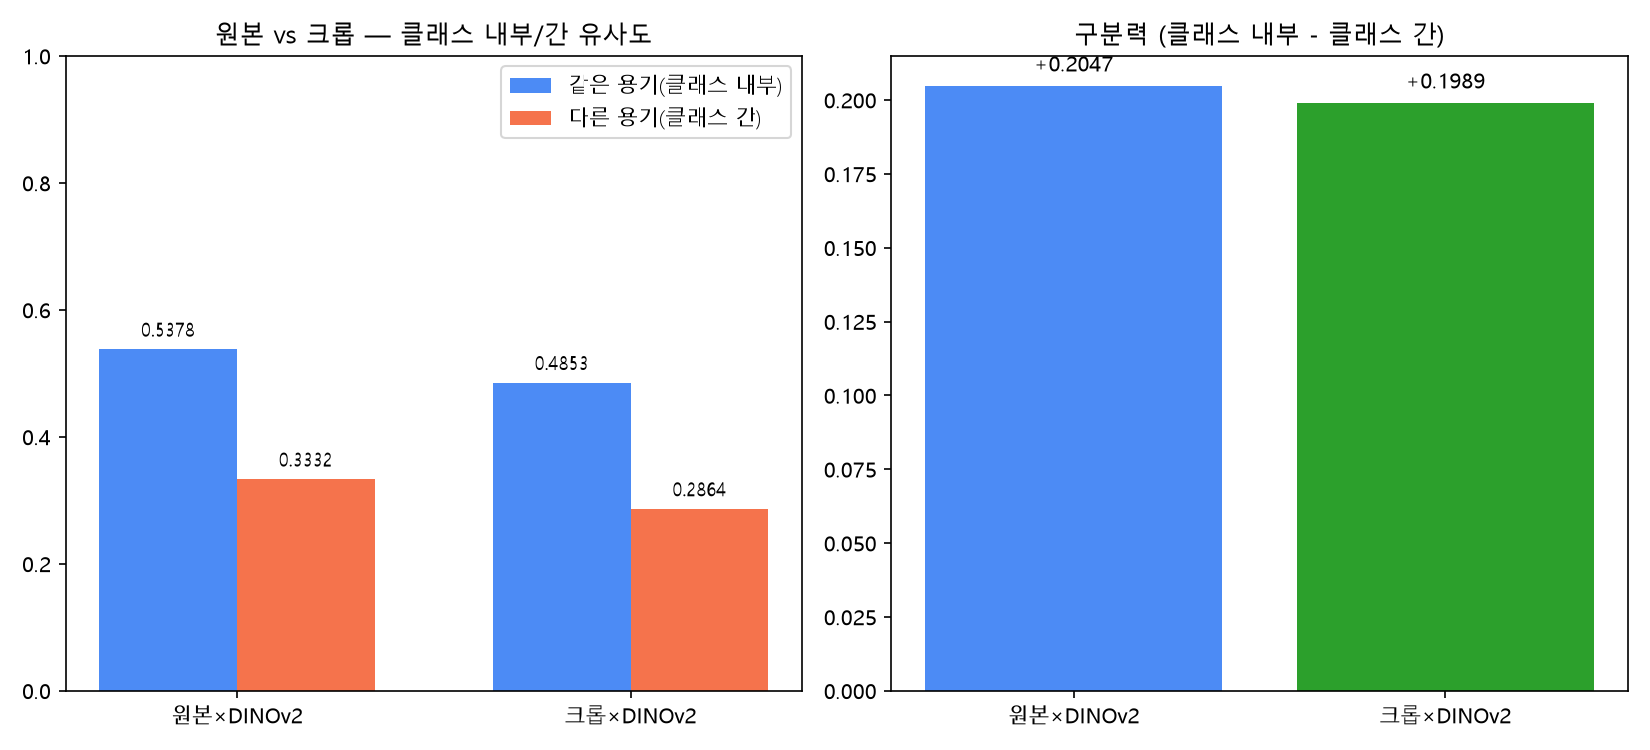

The file beside this chart, header and first rows:
구성, 클래스, 클래스 내부 평균, 클래스 간 평균(해당 클래스 관여)
원본×DINOv2, 락앤락, 0.5026, 
원본×DINOv2, 생수병, 0.6222, 
원본×DINOv2, 원형용기, 0.4887, 
원본×DINOv2, 전체 평균, 0.5378, 0.3332
크롭×DINOv2, 락앤락, 0.4589, 
크롭×DINOv2, 생수병, 0.5402, 
크롭×DINOv2, 원형용기, 0.4567, 
크롭×DINOv2, 전체 평균, 0.4853, 0.2864
구성, 클래스 내부 평균, 클래스 간 평균, 차이(구분력)
원본×DINOv2, 0.5378, 0.3332, +0.2047
크롭×DINOv2, 0.4853, 0.2864, +0.1989
